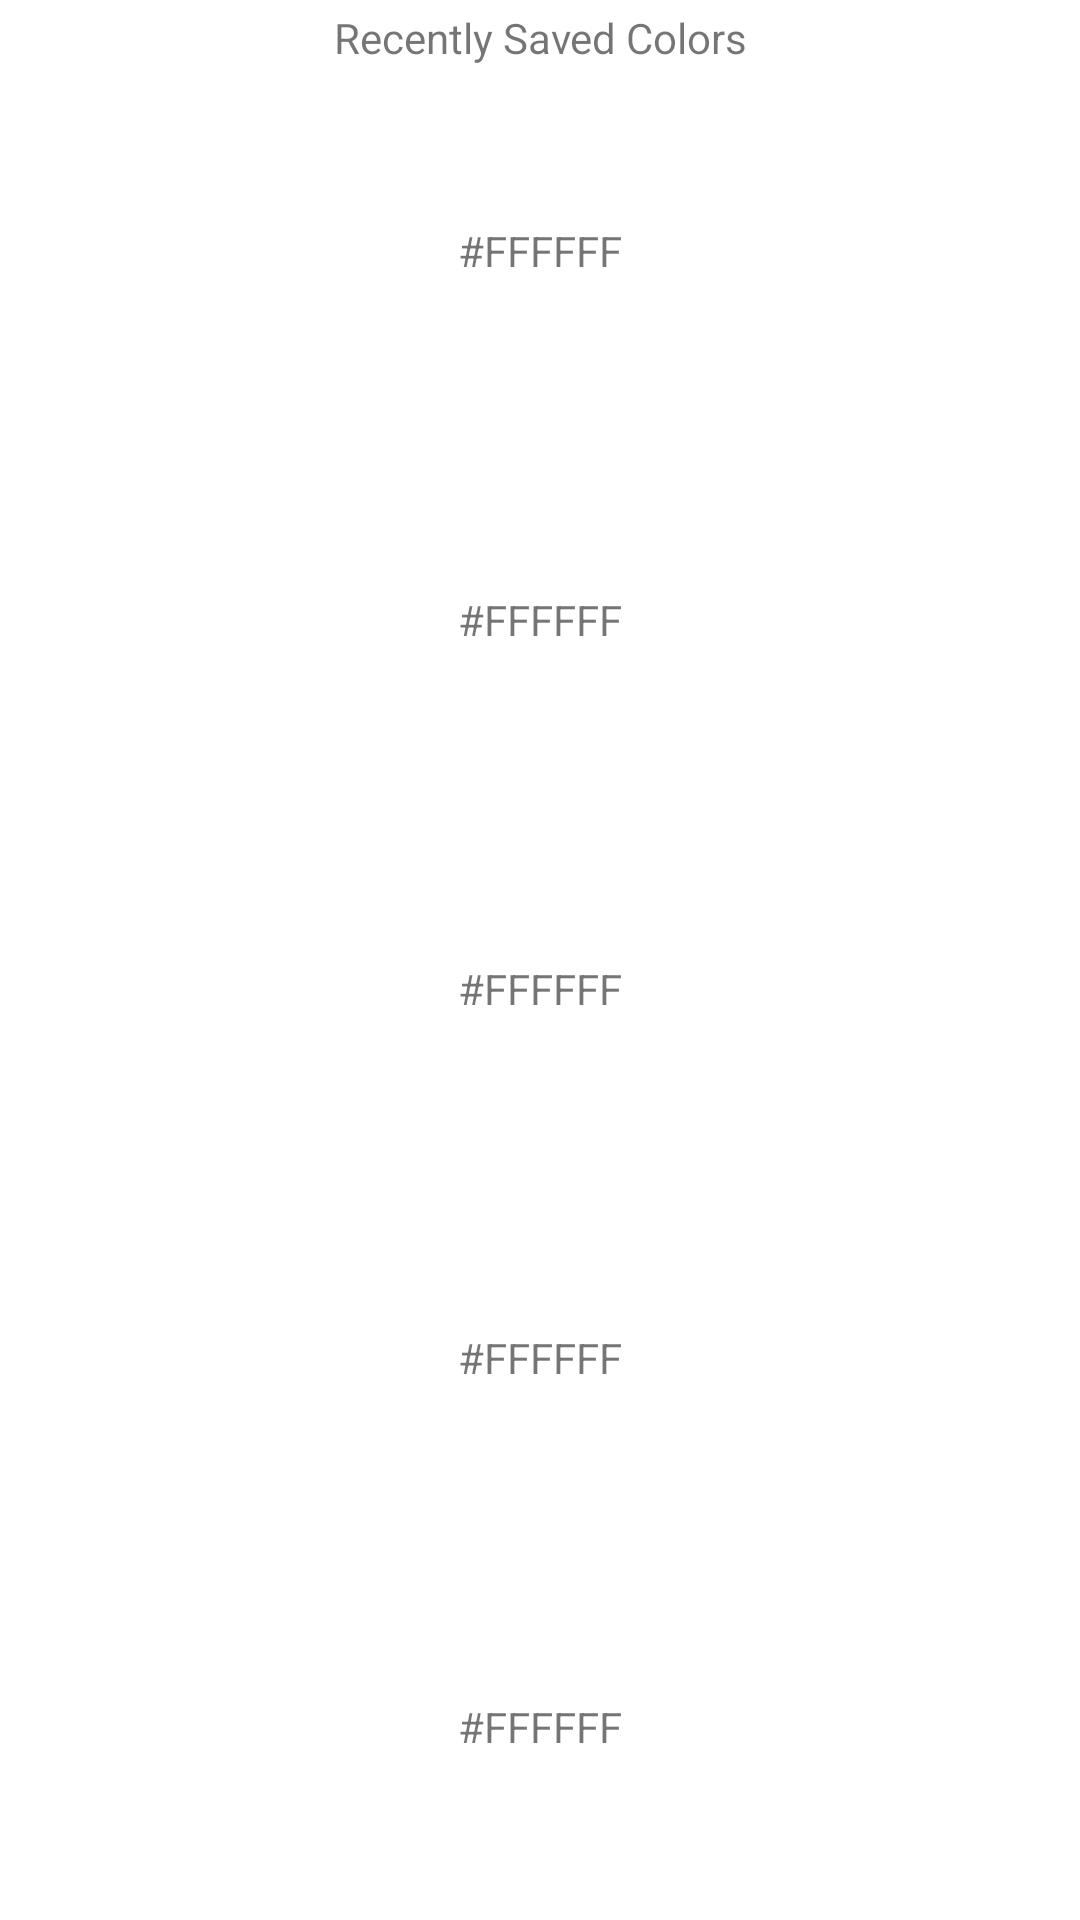

Android layout source for this screen:
<!-- AndroidManifest.xml: application theme AppTheme -->
<!-- res/layout/activity_recent_colors.xml -->
<?xml version="1.0" encoding="utf-8"?>
<RelativeLayout xmlns:android="http://schemas.android.com/apk/res/android"
    android:layout_width="match_parent" android:layout_height="match_parent"
    android:background="#FFFFFF">

    <LinearLayout
        android:layout_width="match_parent"
        android:layout_height="match_parent"
        android:orientation="vertical"
        android:layout_margin="3dp">

        <TextView
            android:id="@+id/recentColors"
            android:layout_width="match_parent"
            android:layout_height="wrap_content"
            android:layout_weight ="0"
            android:text="Recently Saved Colors"
            android:gravity="center_horizontal"/>

        <TextView
            android:id="@+id/col1"
            android:layout_width="match_parent"
            android:layout_height="wrap_content"
            android:layout_weight="1"
            android:gravity="center_horizontal|center_vertical"
            android:text="#FFFFFF" />

        <TextView
            android:id="@+id/col2"
            android:layout_width="match_parent"
            android:layout_height="wrap_content"
            android:layout_weight ="1"
            android:text="#FFFFFF"
            android:gravity="center_horizontal|center_vertical"/>

        <TextView
            android:id="@+id/col3"
            android:layout_width="match_parent"
            android:layout_height="wrap_content"
            android:layout_weight ="1"
            android:text="#FFFFFF"
            android:gravity="center_horizontal|center_vertical"/>

        <TextView
            android:id="@+id/col4"
            android:layout_width="match_parent"
            android:layout_height="wrap_content"
            android:layout_weight ="1"
            android:text="#FFFFFF"
            android:gravity="center_horizontal|center_vertical"/>

        <TextView
            android:id="@+id/col5"
            android:layout_width="match_parent"
            android:layout_height="wrap_content"
            android:layout_weight ="1"
            android:text="#FFFFFF"
            android:gravity="center_horizontal|center_vertical"/>
    </LinearLayout>

</RelativeLayout>
<!-- resources referenced by this layout -->
<resources>
  <style name="AppTheme" parent="Theme.AppCompat.Light.DarkActionBar">
          
          <item name="colorPrimary">@color/colorPrimary</item>
          <item name="colorPrimaryDark">@color/colorPrimaryDark</item>
          <item name="colorAccent">@color/colorAccent</item>
      </style>
  <!-- not gathered from this repository: default colours our renderer supplied (Android Studio template values) -->
  <color name="colorPrimary">#FF6200EE</color>
  <color name="colorPrimaryDark">#FF3700B3</color>
  <color name="colorAccent">#FF03DAC5</color>
</resources>
